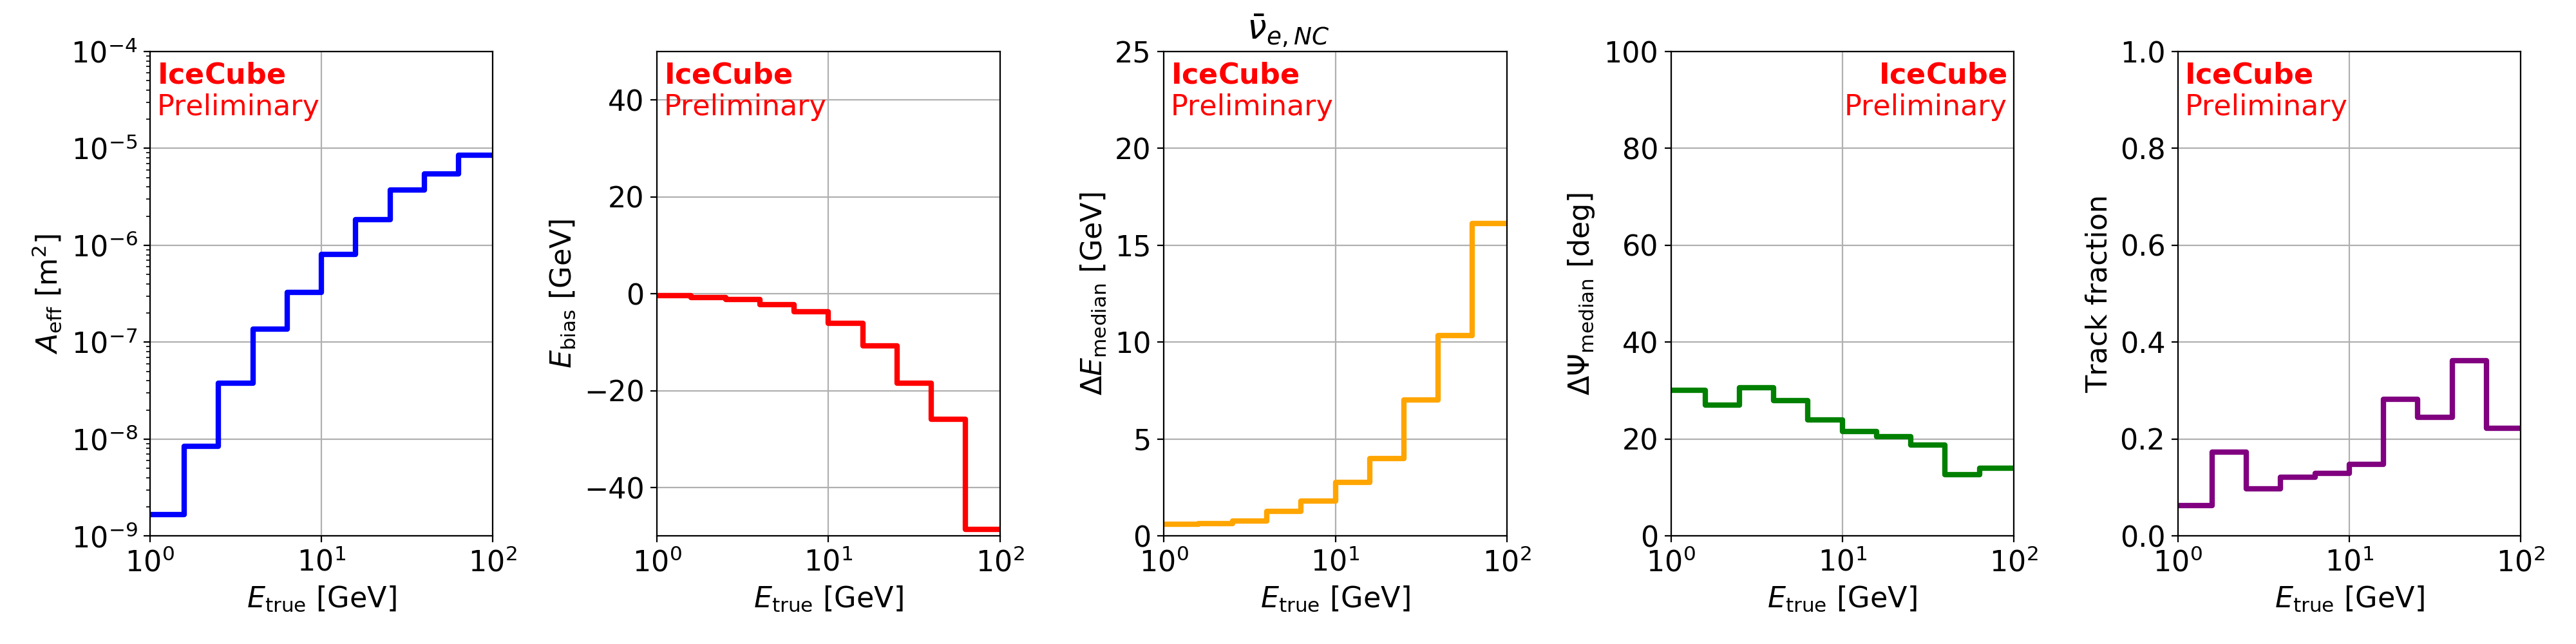

The table this chart was drawn from, first rows:
Emin [GeV], Emax [GeV], Aeff [m^2], Ebias [GeV], |dE| [GeV], dPsi [deg], TrackFraction
1, 1.58, 1.67e-09, -0.344, 0.61, 30.1, 0.0625
1.58, 2.51, 8.48e-09, -0.753, 0.655, 27, 0.174
2.51, 3.98, 3.77e-08, -1.22, 0.791, 30.6, 0.098
3.98, 6.31, 1.36e-07, -2.17, 1.28, 27.9, 0.121
6.31, 10, 3.27e-07, -3.65, 1.81, 24, 0.129
10, 15.8, 8.03e-07, -6.15, 2.75, 21.5, 0.148
15.8, 25.1, 1.85e-06, -10.7, 4.01, 20.5, 0.282
25.1, 39.8, 3.72e-06, -18.4, 7.01, 18.8, 0.245
39.8, 63.1, 5.48e-06, -25.9, 10.3, 12.7, 0.362
63.1, 100, 8.52e-06, -48.6, 16.1, 14, 0.222
